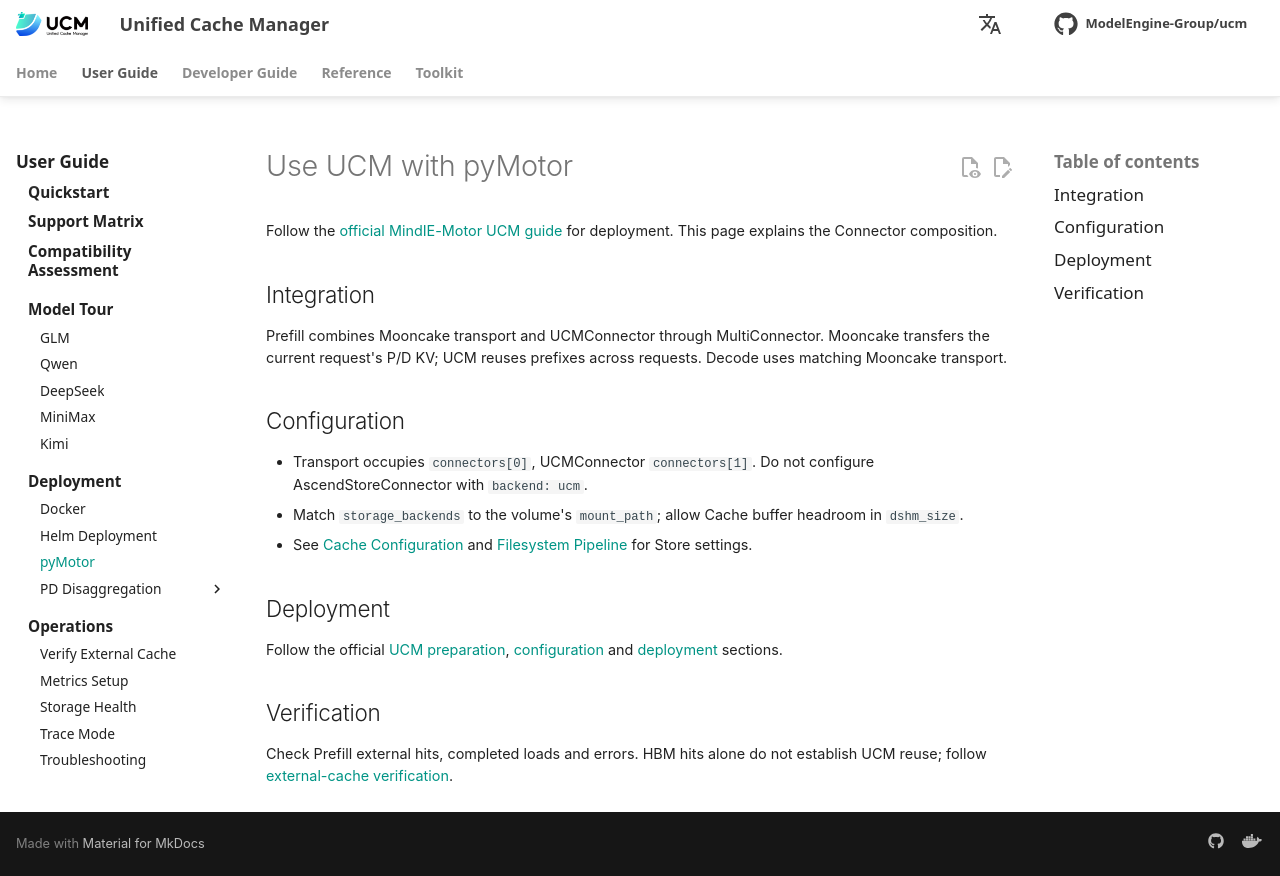

repository: student-jhz/unified-cache-management · page: user-guide/frameworks/pyMotor/index.html · generator: mkdocs

# Use UCM with pyMotor

Follow the [official MindIE-Motor UCM guide](https://mindie-motor.readthedocs.io/zh-cn/latest/user_guide/features/kv_cache_store/backend/ucm/) for deployment. This page explains the Connector composition.

## Integration

Prefill combines Mooncake transport and UCMConnector through MultiConnector. Mooncake transfers the current request's P/D KV; UCM reuses prefixes across requests. Decode uses matching Mooncake transport.

## Configuration

- Transport occupies `connectors[0]`, UCMConnector `connectors[1]`. Do not configure AscendStoreConnector with `backend: ucm`.
- Match `storage_backends` to the volume's `mount_path`; allow Cache buffer headroom in `dshm_size`.
- See [Cache Configuration](../../developer-guide/cache-configuration/index.md) and [Filesystem Pipeline](../../developer-guide/cache-configuration/pipeline.md) for Store settings.

## Deployment

Follow the official [UCM preparation](https://mindie-motor.readthedocs.io/zh-cn/latest/user_guide/features/kv_cache_store/backend/ucm/#准备-ucm), [configuration](https://mindie-motor.readthedocs.io/zh-cn/latest/user_guide/features/kv_cache_store/backend/ucm/#修改-user_configjson) and [deployment](https://mindie-motor.readthedocs.io/zh-cn/latest/user_guide/features/kv_cache_store/backend/ucm/#部署和删除) sections.

## Verification

Check Prefill external hits, completed loads and errors. HBM hits alone do not establish UCM reuse; follow [external-cache verification](../observability/verify-cache.md).
